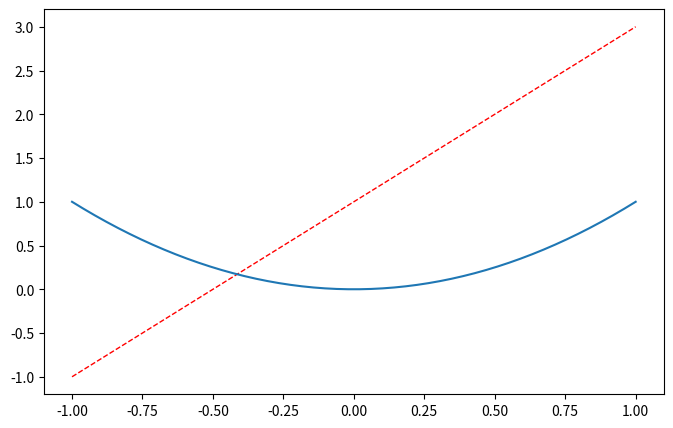

Generate this figure with matplotlib:
import matplotlib.pyplot as plt
import numpy as np

x = np.linspace(-1, 1, 50)  # 范围是(-1,1);个数是50
y1 = 2 * x + 1
y2 = x ** 2

# 定义一个图像窗口, 编号为3；大小为(8, 5)
plt.figure(num=3, figsize=(8, 5))
plt.plot(x, y1, color="red", linewidth=1.0, linestyle='--')
plt.plot(x, y2)
plt.show()